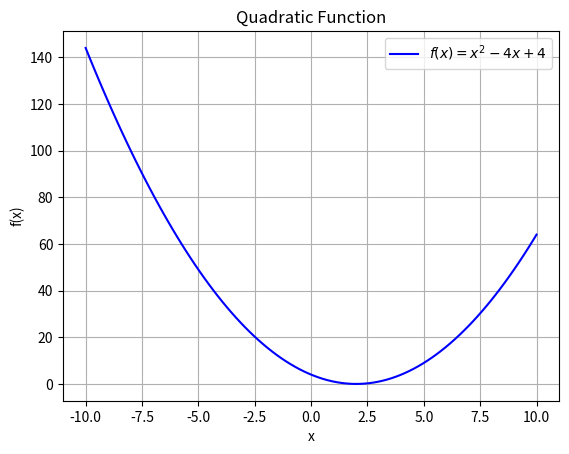
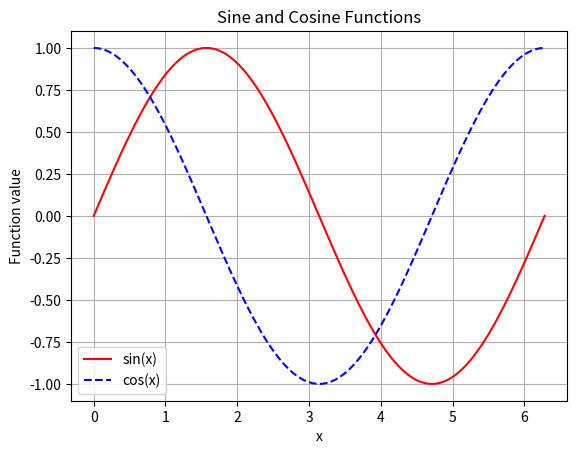
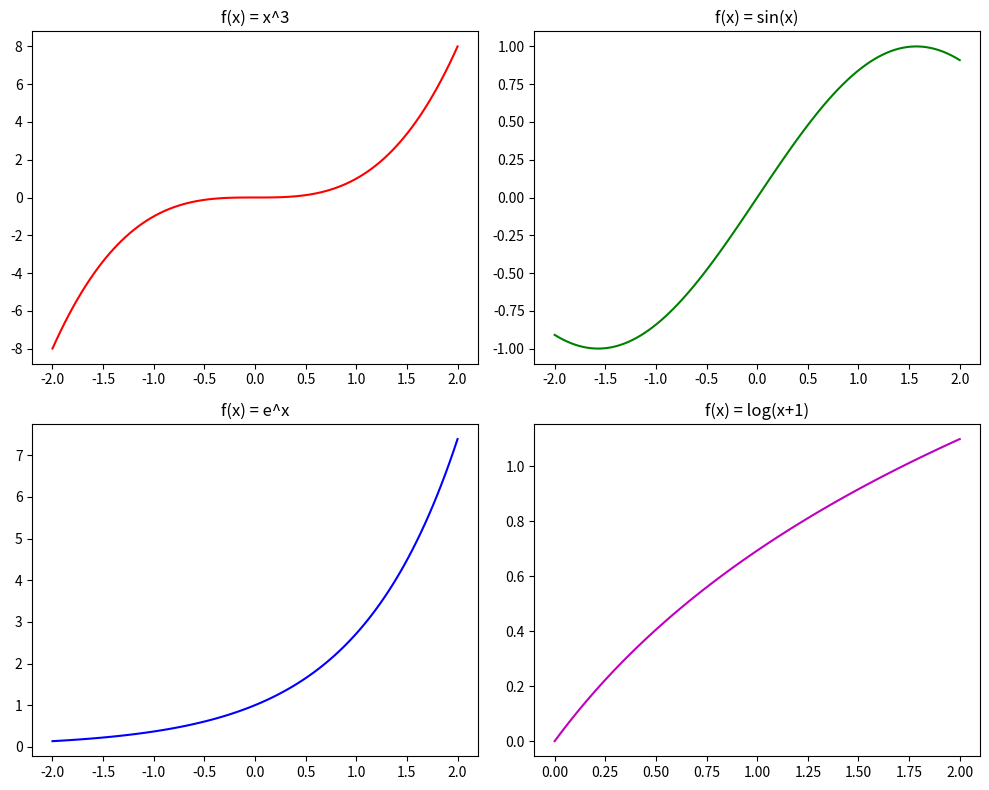
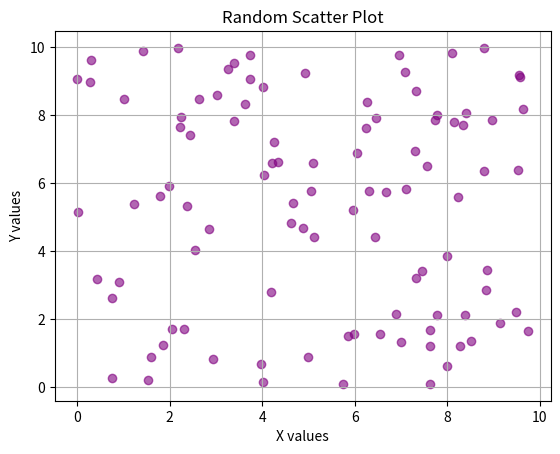
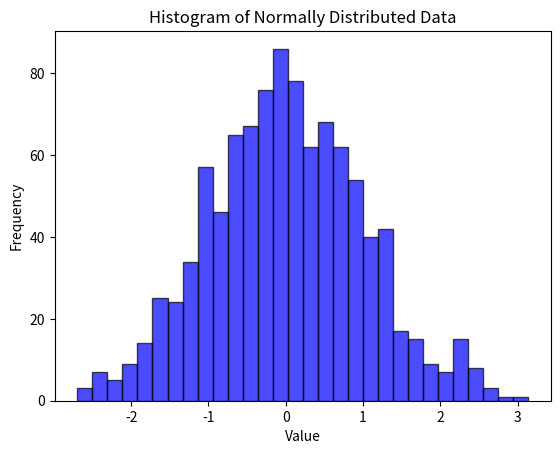
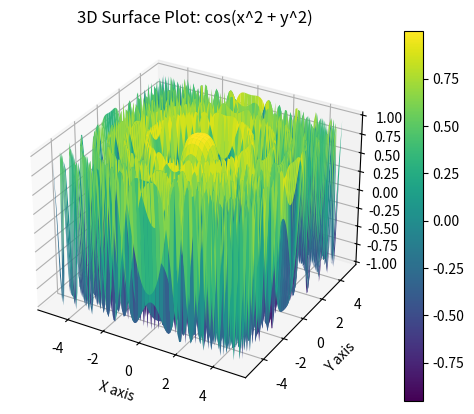
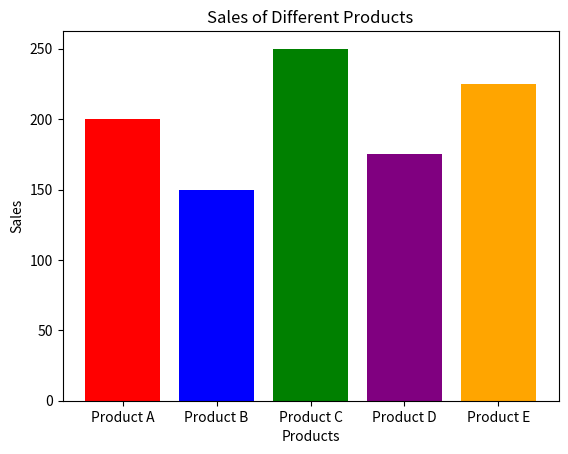
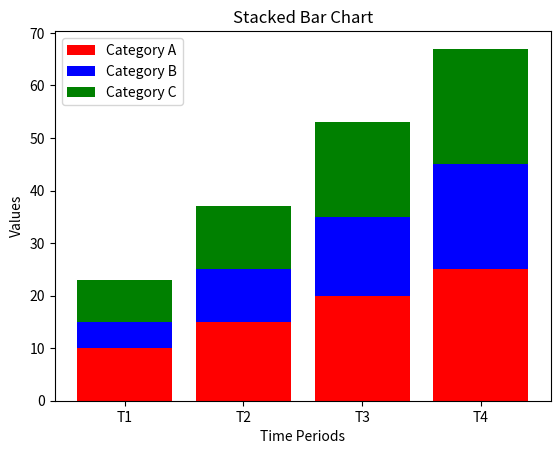

The script that saved these images, in order:
import numpy as np
import matplotlib.pyplot as plt
from mpl_toolkits.mplot3d import Axes3D

# 1. Basic Plotting
x = np.linspace(-10, 10, 100)
y = x**2 - 4*x + 4
plt.figure()
plt.plot(x, y, label='$f(x) = x^2 - 4x + 4$', color='b')
plt.xlabel('x')
plt.ylabel('f(x)')
plt.title('Quadratic Function')
plt.legend()
plt.grid()
plt.show()

# 2. Sine and Cosine Plot
x = np.linspace(0, 2*np.pi, 100)
plt.figure()
plt.plot(x, np.sin(x), label='sin(x)', linestyle='-', color='r')
plt.plot(x, np.cos(x), label='cos(x)', linestyle='--', color='b')
plt.xlabel('x')
plt.ylabel('Function value')
plt.title('Sine and Cosine Functions')
plt.legend()
plt.grid()
plt.show()

# 3. Subplots
x = np.linspace(-2, 2, 100)
fig, axs = plt.subplots(2, 2, figsize=(10, 8))
axs[0, 0].plot(x, x**3, 'r')
axs[0, 0].set_title('f(x) = x^3')
axs[0, 1].plot(x, np.sin(x), 'g')
axs[0, 1].set_title('f(x) = sin(x)')
axs[1, 0].plot(x, np.exp(x), 'b')
axs[1, 0].set_title('f(x) = e^x')
x_pos = np.linspace(0, 2, 100)
axs[1, 1].plot(x_pos, np.log(x_pos + 1), 'm')
axs[1, 1].set_title('f(x) = log(x+1)')
plt.tight_layout()
plt.show()

# 4. Scatter Plot
x = np.random.uniform(0, 10, 100)
y = np.random.uniform(0, 10, 100)
plt.figure()
plt.scatter(x, y, c='purple', marker='o', alpha=0.6)
plt.xlabel('X values')
plt.ylabel('Y values')
plt.title('Random Scatter Plot')
plt.grid()
plt.show()

# 5. Histogram
data = np.random.normal(0, 1, 1000)
plt.figure()
plt.hist(data, bins=30, alpha=0.7, color='blue', edgecolor='black')
plt.xlabel('Value')
plt.ylabel('Frequency')
plt.title('Histogram of Normally Distributed Data')
plt.show()

# 6. 3D Plotting
x = np.linspace(-5, 5, 100)
y = np.linspace(-5, 5, 100)
X, Y = np.meshgrid(x, y)
Z = np.cos(X**2 + Y**2)
fig = plt.figure()
ax = fig.add_subplot(111, projection='3d')
surf = ax.plot_surface(X, Y, Z, cmap='viridis')
plt.colorbar(surf)
ax.set_xlabel('X axis')
ax.set_ylabel('Y axis')
ax.set_zlabel('Z axis')
ax.set_title('3D Surface Plot: cos(x^2 + y^2)')
plt.show()

# 7. Bar Chart
products = ['Product A', 'Product B', 'Product C', 'Product D', 'Product E']
sales = [200, 150, 250, 175, 225]
plt.figure()
plt.bar(products, sales, color=['red', 'blue', 'green', 'purple', 'orange'])
plt.xlabel('Products')
plt.ylabel('Sales')
plt.title('Sales of Different Products')
plt.show()

# 8. Stacked Bar Chart
time_periods = ['T1', 'T2', 'T3', 'T4']
category_A = [10, 15, 20, 25]
category_B = [5, 10, 15, 20]
category_C = [8, 12, 18, 22]
plt.figure()
plt.bar(time_periods, category_A, label='Category A', color='red')
plt.bar(time_periods, category_B, bottom=category_A, label='Category B', color='blue')
plt.bar(time_periods, category_C, bottom=np.array(category_A) + np.array(category_B), label='Category C', color='green')
plt.xlabel('Time Periods')
plt.ylabel('Values')
plt.title('Stacked Bar Chart')
plt.legend()
plt.show()
